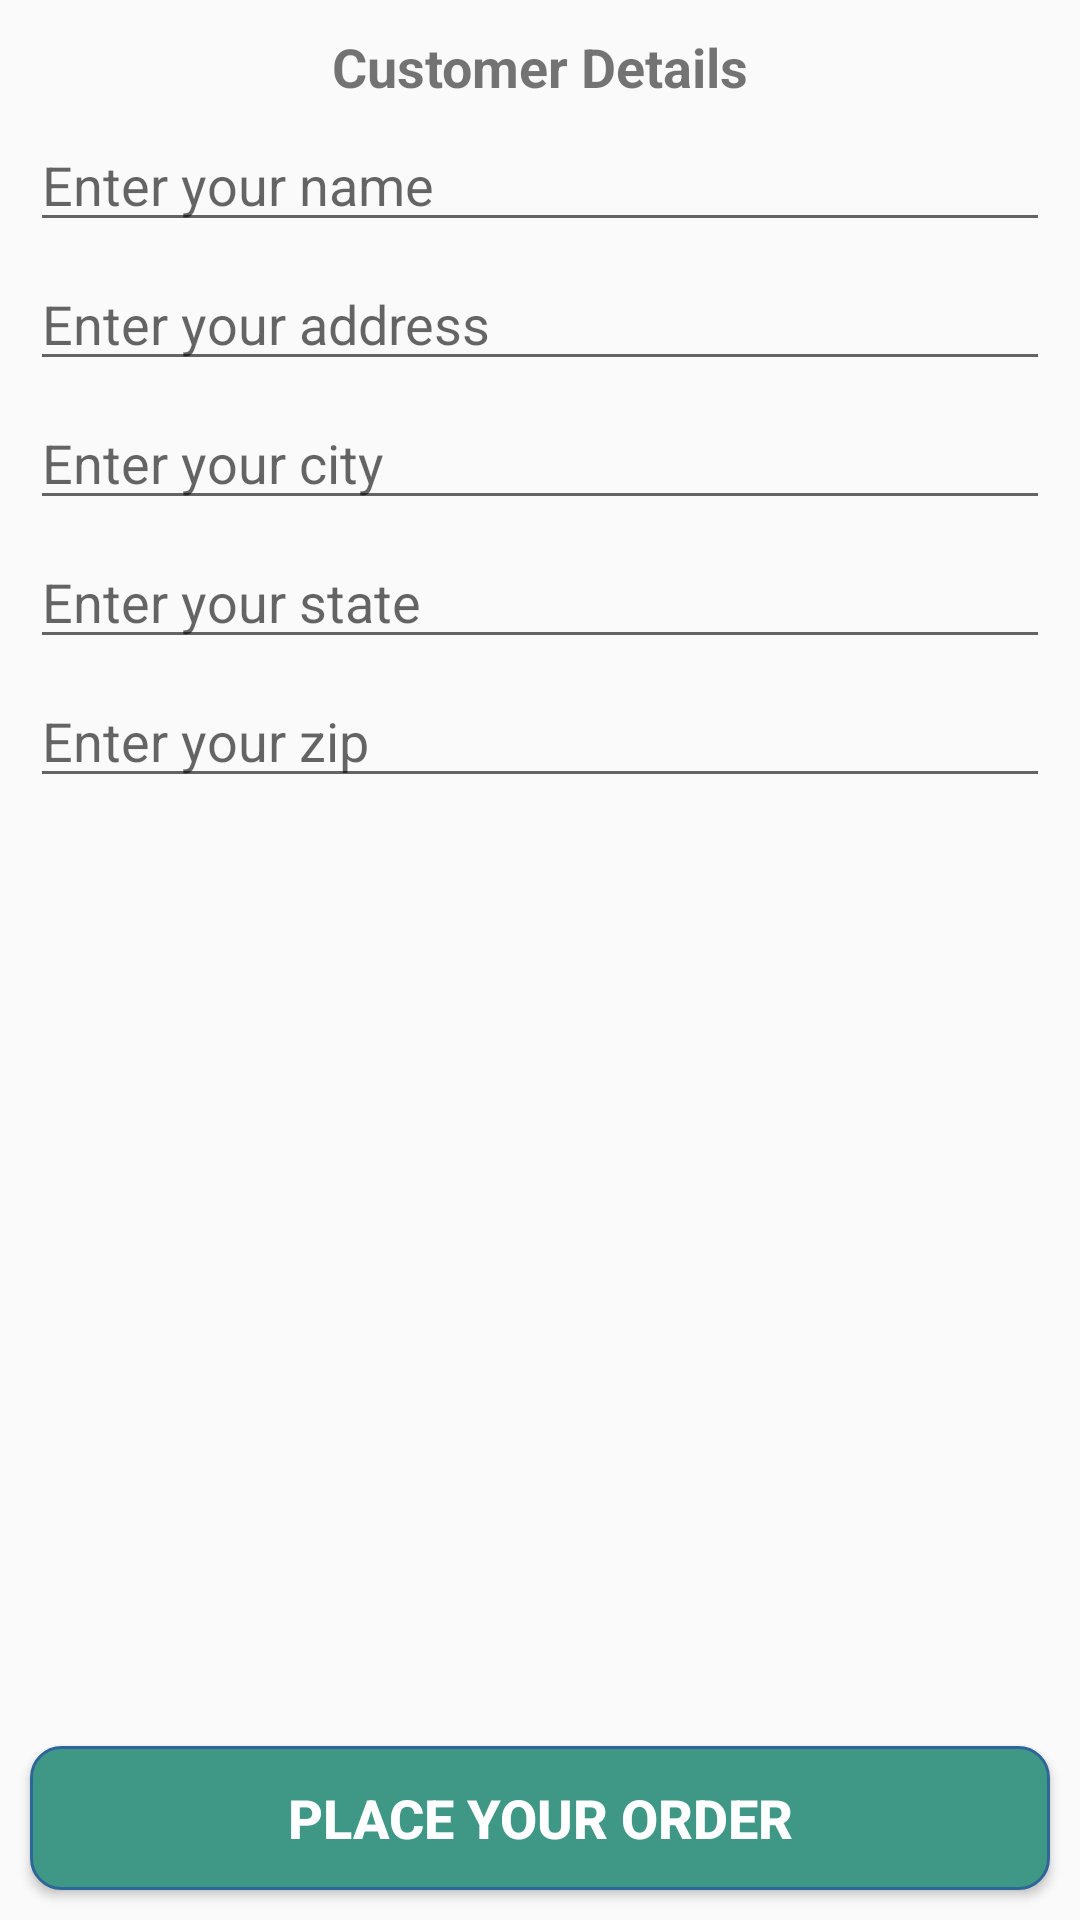

This screen was rendered from an Android layout file. Write that file and the resources it references.
<!-- AndroidManifest.xml: application theme Theme.AppCompat.Light -->
<!-- res/layout/activity_shipping_address.xml -->
<?xml version="1.0" encoding="utf-8"?>
<androidx.constraintlayout.widget.ConstraintLayout
    xmlns:android="http://schemas.android.com/apk/res/android"
    xmlns:app="http://schemas.android.com/apk/res-auto"
    xmlns:tools="http://schemas.android.com/tools"
    android:layout_width="match_parent"
    android:layout_height="match_parent"
    tools:context=".ShippingAddress">


    <TextView android:id="@+id/tvCustomerDetails"
        android:layout_width="wrap_content"
        android:layout_height="wrap_content"
        app:layout_constraintStart_toStartOf="parent"
        app:layout_constraintEnd_toEndOf="parent"
        app:layout_constraintTop_toTopOf="parent"
        android:layout_margin="10dp"
        android:text="Customer Details"
        android:textSize="18sp"
        android:textStyle="bold"/>


    <EditText
        android:id="@+id/inputName"
        android:layout_width="match_parent"
        android:layout_height="wrap_content"
        app:layout_constraintStart_toStartOf="parent"
        app:layout_constraintEnd_toEndOf="parent"
        app:layout_constraintTop_toBottomOf="@id/tvCustomerDetails"
        android:layout_marginStart="10dp"
        android:layout_marginEnd="10dp"
        android:layout_marginTop="05dp"
        android:layout_marginBottom="05dp"
        android:hint="Enter your name"/>

    <EditText
        android:id="@+id/inputAddress"
        android:layout_width="match_parent"
        android:layout_height="wrap_content"
        app:layout_constraintStart_toStartOf="parent"
        app:layout_constraintEnd_toEndOf="parent"
        app:layout_constraintTop_toBottomOf="@id/inputName"
        android:layout_marginStart="10dp"
        android:layout_marginEnd="10dp"
        android:layout_marginTop="05dp"
        android:layout_marginBottom="05dp"
        android:hint="Enter your address" />

    <EditText
        android:id="@+id/inputCity"
        android:layout_width="match_parent"
        android:layout_height="wrap_content"
        app:layout_constraintStart_toStartOf="parent"
        app:layout_constraintEnd_toEndOf="parent"
        app:layout_constraintTop_toBottomOf="@id/inputAddress"
        android:layout_marginStart="10dp"
        android:layout_marginEnd="10dp"
        android:layout_marginTop="05dp"
        android:layout_marginBottom="05dp"
        android:hint="Enter your city"/>

    <EditText
        android:id="@+id/inputState"
        android:layout_width="match_parent"
        android:layout_height="wrap_content"
        app:layout_constraintStart_toStartOf="parent"
        app:layout_constraintEnd_toEndOf="parent"
        app:layout_constraintTop_toBottomOf="@id/inputCity"
        android:layout_marginStart="10dp"
        android:layout_marginEnd="10dp"
        android:layout_marginTop="05dp"
        android:layout_marginBottom="05dp"
        android:hint="Enter your state"/>

    <EditText
        android:id="@+id/inputZip"
        android:layout_width="match_parent"
        android:layout_height="wrap_content"
        app:layout_constraintStart_toStartOf="parent"
        app:layout_constraintEnd_toEndOf="parent"
        app:layout_constraintTop_toBottomOf="@id/inputState"
        android:layout_marginStart="10dp"
        android:layout_marginEnd="10dp"
        android:layout_marginTop="05dp"
        android:layout_marginBottom="05dp"
        android:hint="Enter your zip"
        android:inputType="number"
        android:maxLength="6"/>

    <Button
        android:id="@+id/buttonPlaceYourOrder"
        android:layout_width="match_parent"
        android:layout_height="wrap_content"
        android:layout_margin="10dp"
        android:background="@drawable/bkg_shape"
        android:gravity="center"
        android:textColor="#FFFF"
        android:text="Place your order"
        android:textSize="18sp"
        android:textStyle="bold"
        app:layout_constraintBottom_toBottomOf="parent"
        app:layout_constraintEnd_toEndOf="parent"
        app:layout_constraintStart_toStartOf="parent"/>
</androidx.constraintlayout.widget.ConstraintLayout>
<!-- resources referenced by this layout -->
<resources>
  <!-- drawable bkg_shape (drawable) -->
  <?xml version="1.0" encoding="utf-8"?>
  <shape xmlns:android="http://schemas.android.com/apk/res/android" >
  
      <solid android:color="#3F9785" />
  
      <stroke
          android:width="1dp"
          android:color="#2f6699" />
      <corners
          android:radius="10dp"
          />
  </shape>
</resources>
